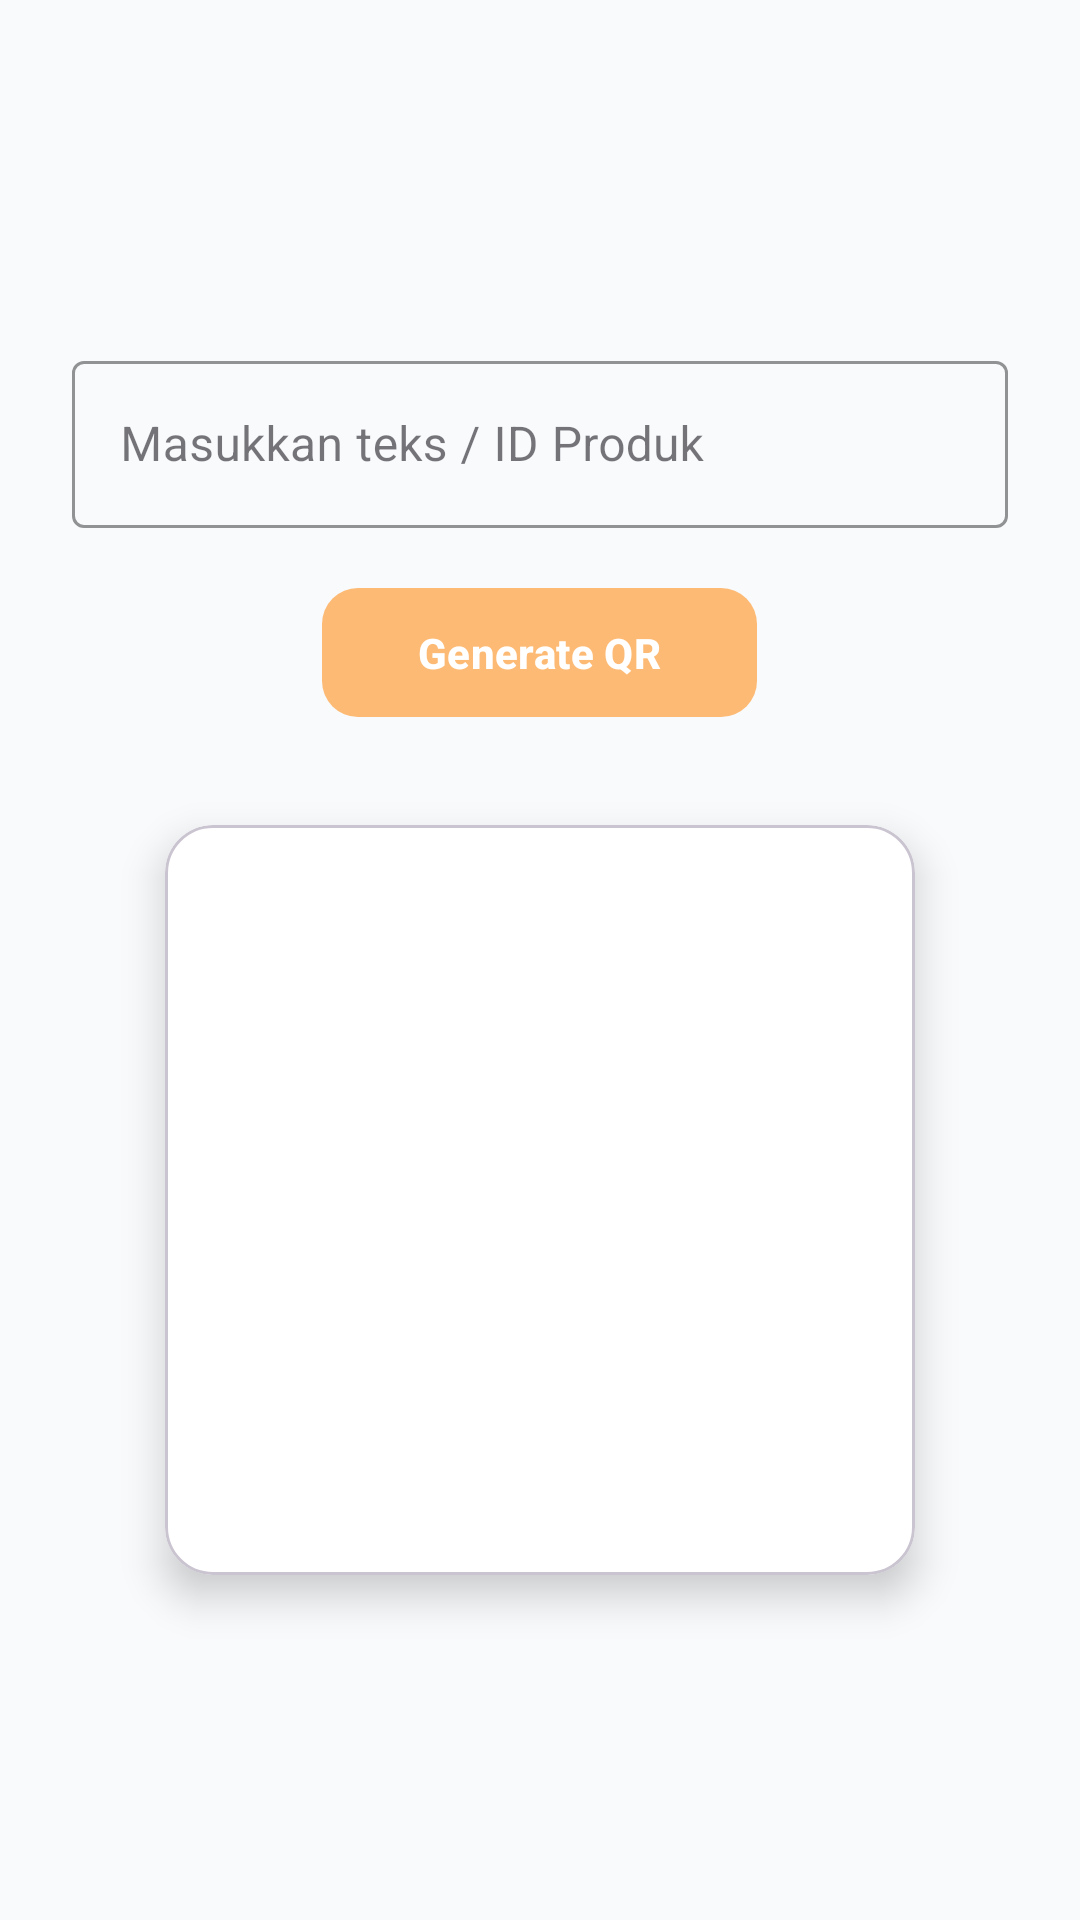

Android layout source for this screen:
<!-- AndroidManifest.xml: application theme Theme.Rafifatom -->
<!-- res/layout/fragment_tab_qrcode.xml -->
<?xml version="1.0" encoding="utf-8"?>
<LinearLayout xmlns:android="http://schemas.android.com/apk/res/android"
    xmlns:app="http://schemas.android.com/apk/res-auto"
    android:layout_width="match_parent"
    android:layout_height="match_parent"
    android:orientation="vertical"
    android:padding="24dp"
    android:gravity="center"
    android:background="#F8FAFC">

    <com.google.android.material.textfield.TextInputLayout
        android:layout_width="match_parent"
        android:layout_height="wrap_content"
        style="@style/Widget.MaterialComponents.TextInputLayout.OutlinedBox"
        app:boxStrokeColor="#F97316"
        app:hintTextColor="#F97316">

        <com.google.android.material.textfield.TextInputEditText
            android:id="@+id/edtQrInput"
            android:layout_width="match_parent"
            android:layout_height="wrap_content"
            android:hint="Masukkan teks / ID Produk"
            android:inputType="text" />
    </com.google.android.material.textfield.TextInputLayout>

    <com.google.android.material.button.MaterialButton
        android:id="@+id/btnGenerate"
        android:layout_width="wrap_content"
        android:layout_height="wrap_content"
        android:layout_marginTop="16dp"
        android:text="Generate QR"
        android:paddingHorizontal="32dp"
        android:paddingVertical="12dp"
        app:cornerRadius="12dp"
        app:backgroundTint="#FDBA74"
        android:textColor="#FFFFFF"
        android:textStyle="bold" />

    <com.google.android.material.card.MaterialCardView
        android:layout_width="250dp"
        android:layout_height="250dp"
        android:layout_marginTop="32dp"
        app:cardCornerRadius="16dp"
        app:cardElevation="8dp"
        app:cardBackgroundColor="#FFFFFF">

        <ImageView
            android:id="@+id/ivQrCode"
            android:layout_width="match_parent"
            android:layout_height="match_parent"
            android:scaleType="center"
            android:padding="16dp"/>
    </com.google.android.material.card.MaterialCardView>
</LinearLayout>
<!-- resources referenced by this layout -->
<resources>
  <style name="Theme.Rafifatom" parent="Base.Theme.Rafifatom" />
  <style name="Base.Theme.Rafifatom" parent="Theme.Material3.DayNight.NoActionBar">
          
          
      </style>
</resources>
